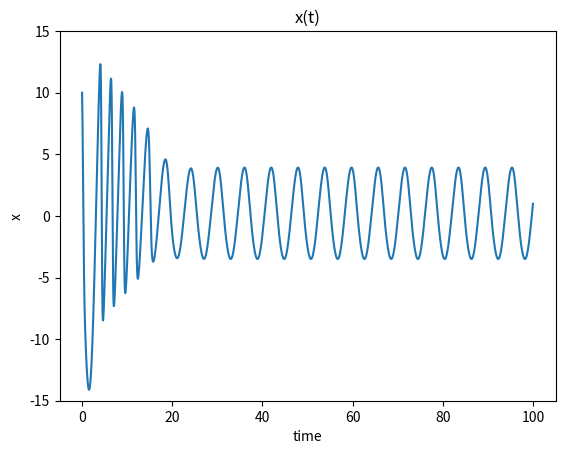

Python code for this plot:
import numpy as np
import matplotlib.pyplot as plt
import scipy

a=0.1
b=0.1
c=2

delta_t=0.001
time_array= np.arange(0,100,delta_t)
nt=len(time_array)

x = np.zeros(nt)
y =np.zeros(nt)
z= np.zeros(nt)

x[0]=10.0
y[0]=10.0
z[0]=10.0

i=0
while i < nt-1:
    x[i+1]=((-y[i]-z[i])*delta_t)+x[i]
    y[i+1]=((x[i]+(a*y[i]))*delta_t)+y[i]
    z[i+1]=((b+(z[i]*(x[i]-c)))*delta_t)+z[i]
    i+=1

plt.plot(time_array,x)
plt.xlabel('time')
plt.ylabel('x')
plt.title('x(t)')
plt.ylim(-15,15)
plt.show()